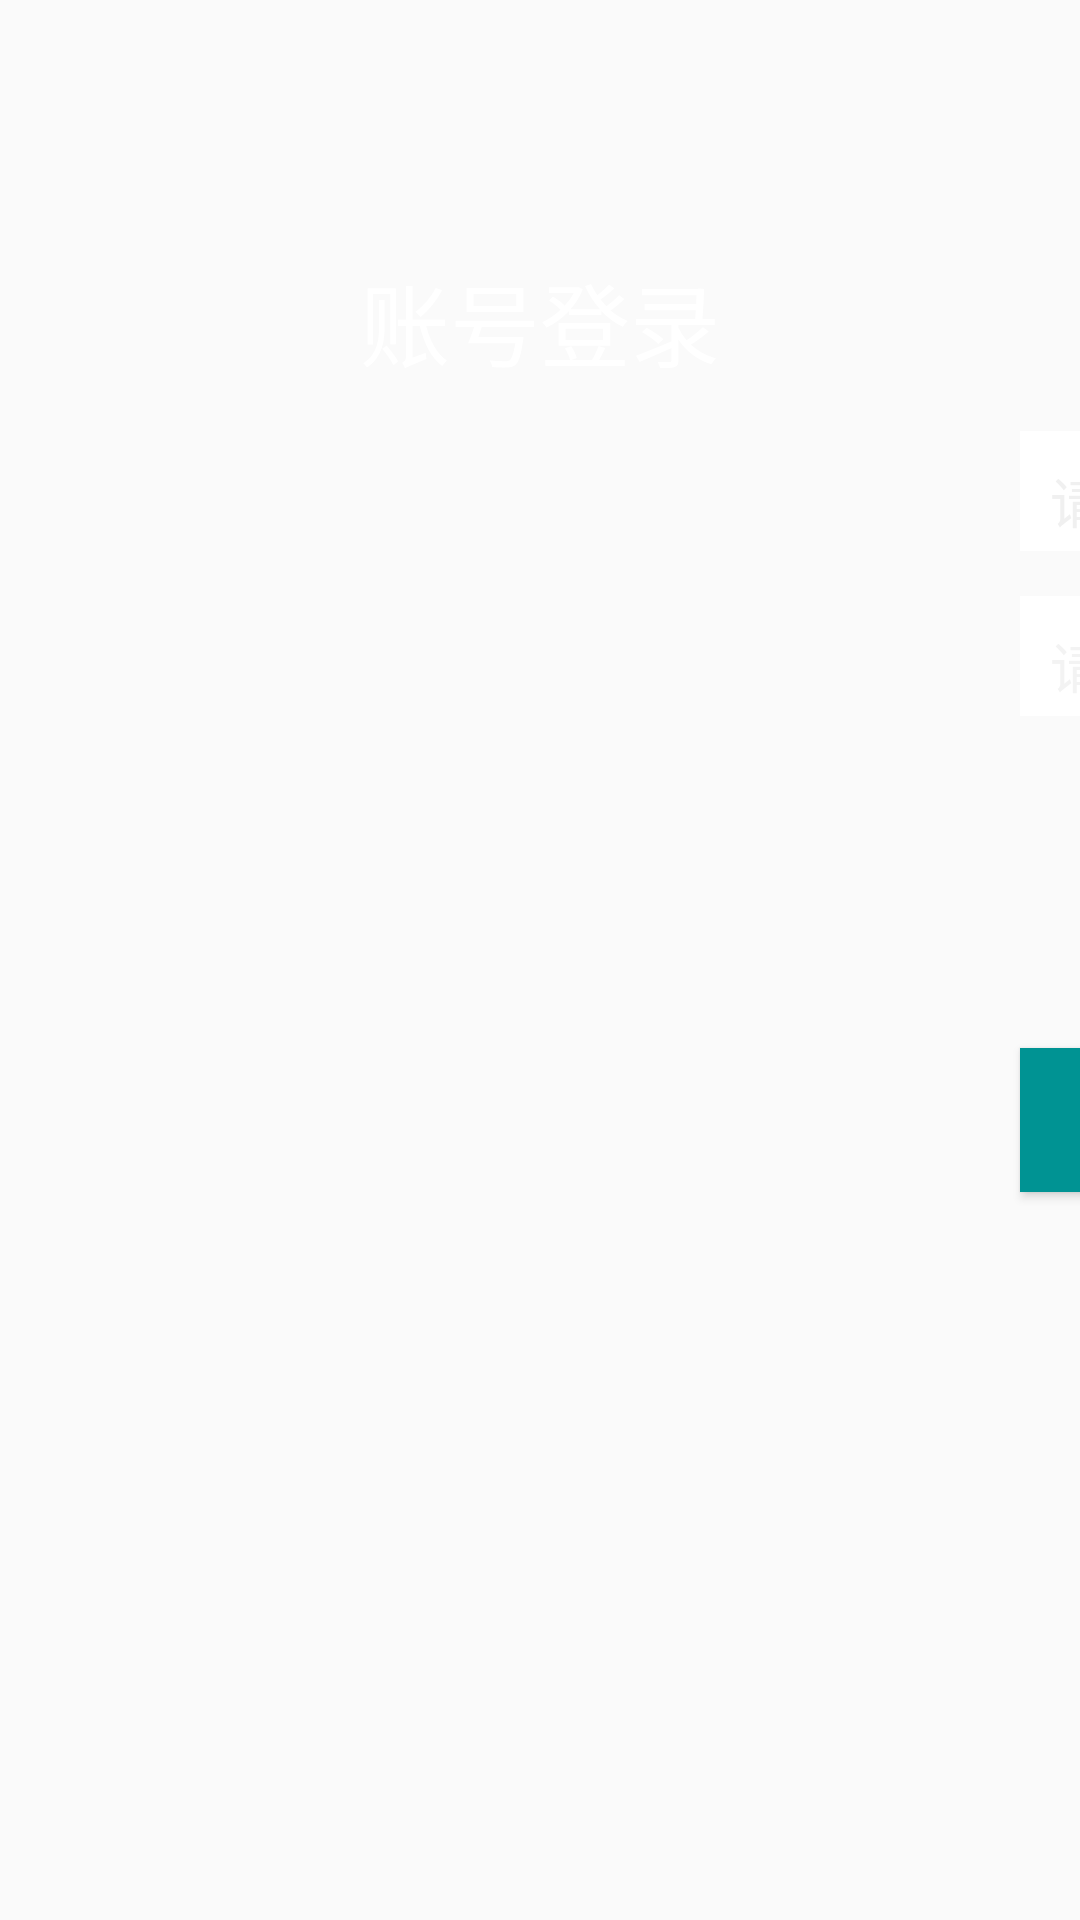

This screen was rendered from an Android layout file. Write that file and the resources it references.
<!-- AndroidManifest.xml: application theme AppTheme -->
<!-- res/layout/activity_login.xml -->
<?xml version="1.0" encoding="utf-8"?>
<LinearLayout xmlns:android="http://schemas.android.com/apk/res/android"
    android:orientation="vertical"
    android:background="@drawable/sha"
    android:layout_width="match_parent"
    android:layout_height="match_parent">

    <TextView
        android:layout_width="wrap_content"
        android:layout_height="wrap_content"
        android:text="账号登录"
        android:layout_gravity="center"
        android:layout_marginTop="85dp"
        android:textColor="#ffffff"
        android:textSize="30sp"/>

    <LinearLayout
        android:layout_width="300dp"
        android:layout_height="40dp"
        android:orientation="vertical"
        android:layout_marginLeft="340dp"
        android:layout_marginRight="240dp"
        android:layout_marginTop="15dp"
        android:background="#ffffff">

        <EditText
            android:id="@+id/username"
            android:layout_width="wrap_content"
            android:layout_height="wrap_content"
            android:singleLine="true"
            android:layout_marginTop="10dp"
            android:layout_marginLeft="10dp"
            android:hint="请输入账号"
            android:textColorHint="#f0f0f0"
            android:background="@null"/>

    </LinearLayout>

    <LinearLayout
        android:layout_width="300dp"
        android:layout_height="40dp"
        android:orientation="vertical"
        android:layout_marginLeft="340dp"
        android:layout_marginRight="240dp"
        android:layout_marginTop="15dp"
        android:background="#ffffff">

        <EditText
            android:id="@+id/pwd"
            android:layout_width="wrap_content"
            android:layout_height="wrap_content"
            android:singleLine="true"
            android:layout_marginTop="10dp"
            android:layout_marginLeft="10dp"
            android:hint="请输入密码"
            android:inputType="textPassword"
            android:textColorHint="#f3f3f3"
            android:background="@null"/>
    </LinearLayout>

    <LinearLayout
        android:layout_width="match_parent"
        android:layout_height="40dp"
        android:orientation="vertical"
        android:layout_marginLeft="60dp"
        android:layout_marginRight="60dp"
        android:layout_marginTop="15dp">
        <RelativeLayout
            android:layout_width="match_parent"
            android:layout_height="wrap_content">
        </RelativeLayout>
    </LinearLayout>
    
    <LinearLayout
        android:layout_width="200dp"
        android:layout_height="90dp"
        android:orientation="vertical"
        android:layout_marginLeft="380dp"
        android:layout_marginRight="240dp"
        android:layout_marginTop="-20dp"
        >
        <CheckBox
            android:id="@+id/cb_mima"
            android:layout_width="wrap_content"
            android:layout_height="wrap_content"
            android:text="记住密码"
            android:textColor="#000000" />


        <CheckBox
            android:id="@+id/cb_auto"
            android:layout_width="wrap_content"
            android:layout_height="wrap_content"
             android:layout_marginLeft="90dip"
            android:layout_marginTop="-33dp"
            android:text="自动登录"
            android:textColor="#000000" />
    </LinearLayout>

    <Button
        android:id="@+id/buttonLogin"
        android:layout_width="300dp"
        android:layout_height="wrap_content"
        android:layout_marginLeft="340dp"
        android:layout_marginRight="240dp"
        android:layout_marginTop="-15dp"
        android:background="#009393"
        android:text="登录"
        android:onClick="log"
        android:textColor="#ffffff"
        android:textSize="20sp"/>

</LinearLayout>
<!-- resources referenced by this layout -->
<resources>
  <style name="AppTheme" parent="Theme.AppCompat.Light.DarkActionBar">
          
          <item name="colorPrimary">@color/colorPrimary</item>
          <item name="colorPrimaryDark">@color/colorPrimaryDark</item>
          <item name="colorAccent">@color/colorAccent</item>
      </style>
  <color name="colorPrimary">#3F51B5</color>
  <color name="colorPrimaryDark">#303F9F</color>
  <color name="colorAccent">#FF4081</color>
</resources>
